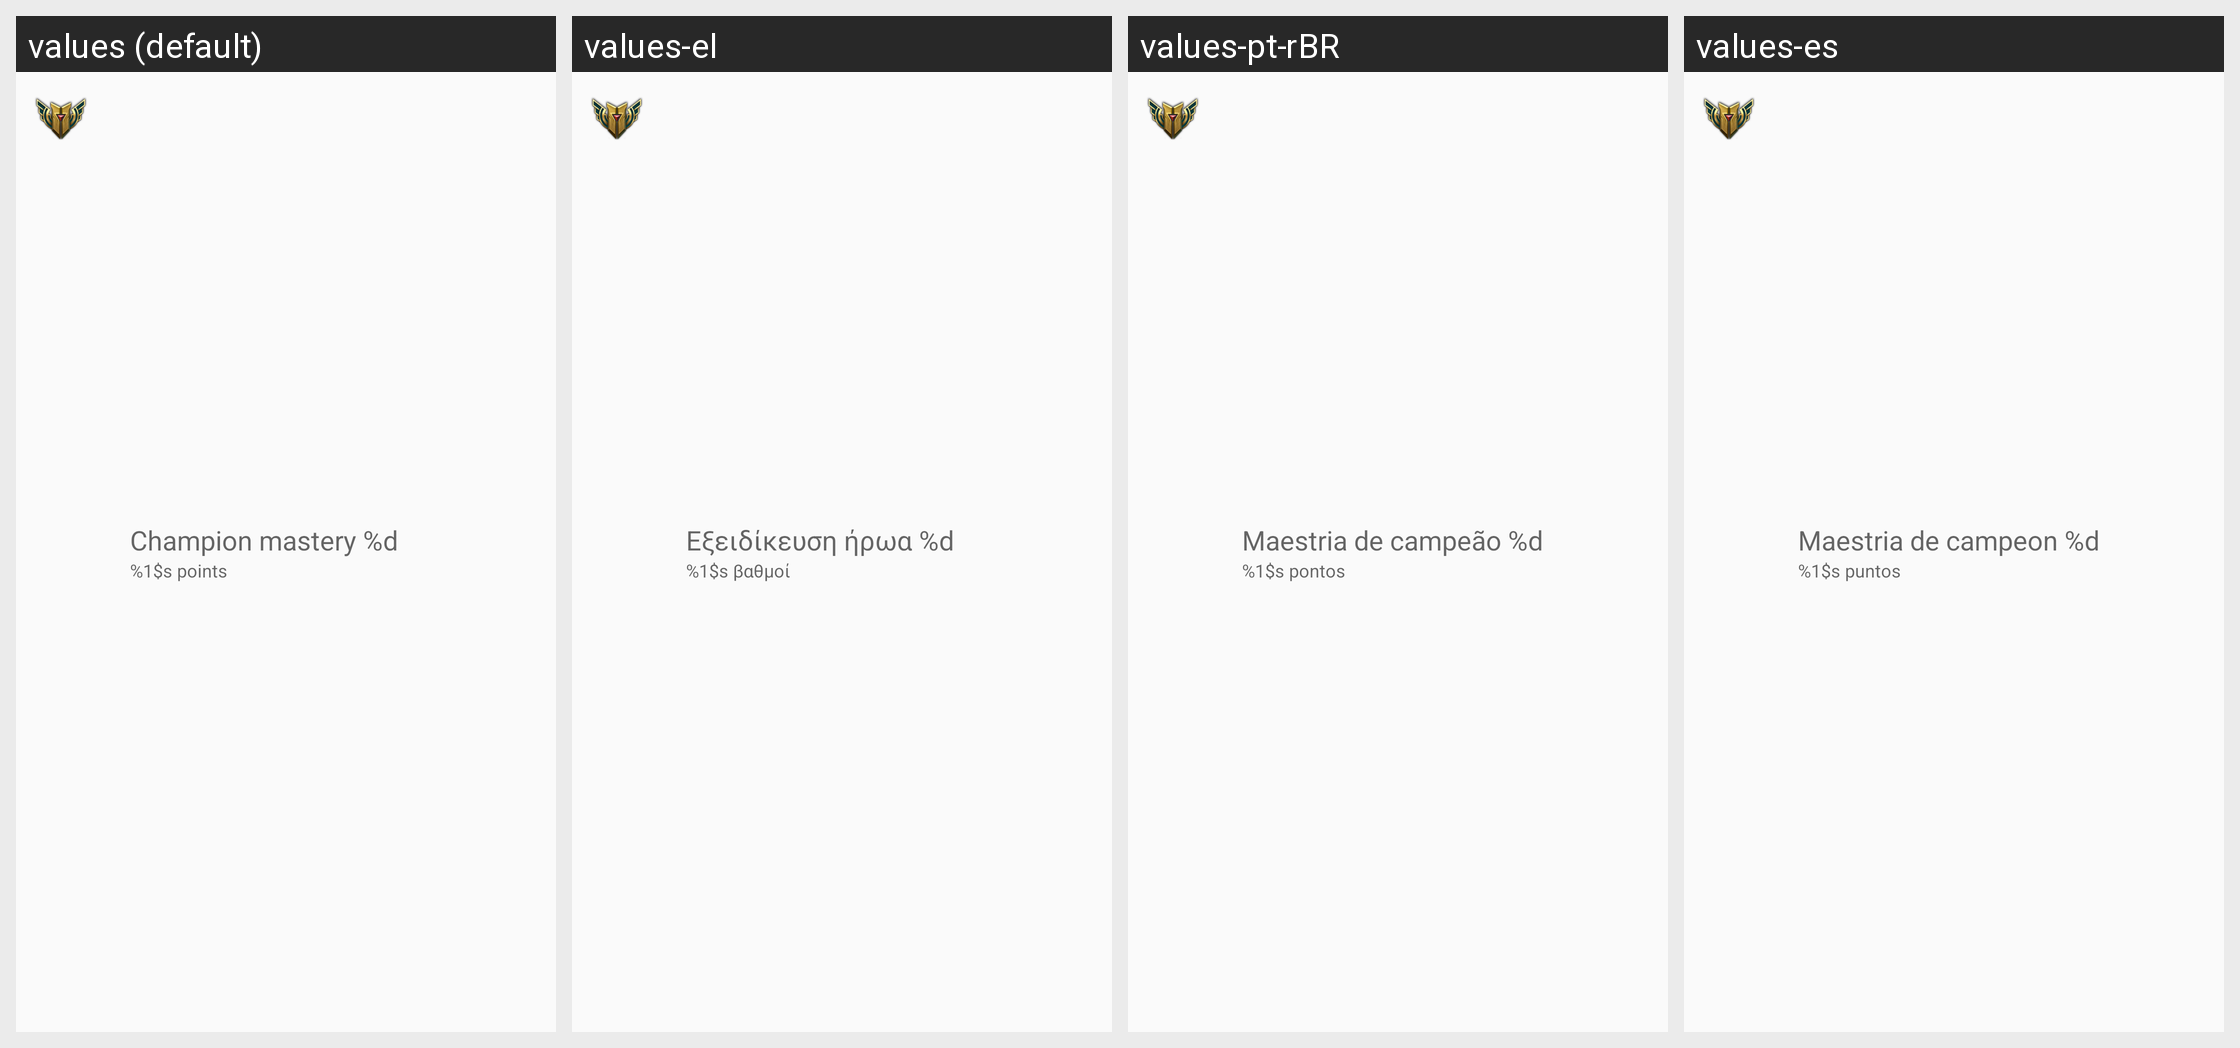

This grid shows one Android layout under several languages. Give, for every string resource on the screen, its name, the default text and each shown locale's text.
Android screen res/layout/card_champion_mastery.xml rendered under 4 locales, left to right: values (default), values-el, values-pt-rBR, values-es. Device: Nexus 5 (rendered at 1080×1920; each locale shown at half size, 540×960, under a caption strip naming it); theme AppTheme.
Other locales in the repository, not shown: values-fr, values-nb-rNO, values-pl, values-pt, values-ru, values-si, values-sk.
Strings drawn on this screen, with the default value and each locale's value (text and hints the layout hard-codes, and strings that could not be matched under every locale, appear in the picture but are not listed):

champion_mastery_lvl
  values: Champion mastery %d
  values-el: Εξειδίκευση ήρωα %d
  values-pt-rBR: Maestria de campeão %d
  values-es: Maestria de campeon %d

champion_points
  values: %1$s points
  values-el: %1$s βαθμοί
  values-pt-rBR: %1$s pontos
  values-es: %1$s puntos
